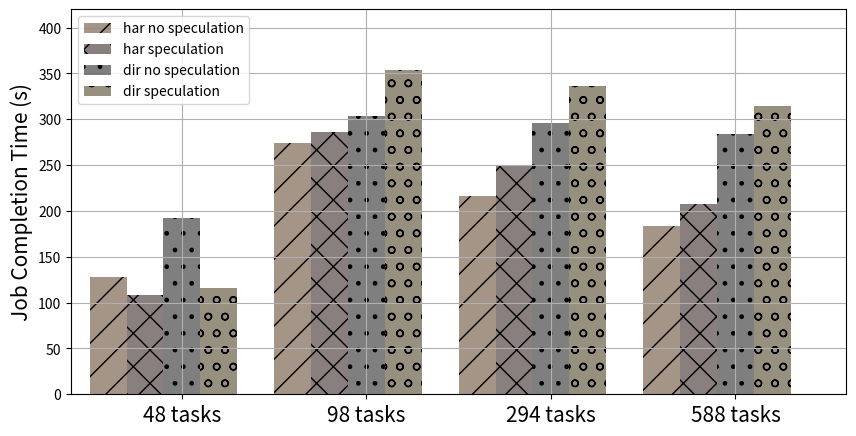

Python code for this plot:
# Author: Habib Sabiu
# Date: March 31, 2017
# Purpose: Script to plot nice graphs for comparing jobs running time
#          between running spark applications with and without speculation
#          using different number of tasks. It also compare reading raw
#          HDFS file and creating Hadoop Archieve File (har) and reading
#          the created .har file for processing
# Copyright: Any person can adopt this script for their specific need

import pandas as pd
import matplotlib.pyplot as plt
from matplotlib.font_manager import FontProperties

raw_data = {'job_name': ['48 tasks', '98 tasks', '294 tasks', '588 tasks'],
            'har no speculation': [128, 274, 216, 184],
            'har speculation': [108, 286, 250, 208],
            'dir no speculation': [192, 304, 296, 284],
            'dir speculation': [116, 354, 336, 314]}

df = pd.DataFrame(raw_data, columns=['job_name', 'har no speculation', 'har speculation', 'dir no speculation', 'dir speculation'])

# Setting the positions and width for the bars
pos = list(range(len(df['har no speculation'])))
width = 0.2

# Plotting the bars
fig, ax = plt.subplots(figsize=(10, 5))

plt.bar(pos, df['har no speculation'], width, alpha=0.5, color='#4C2C10', hatch="/")
plt.bar([p + width for p in pos], df['har speculation'], width, alpha=0.5, color='#140000', hatch="x")
plt.bar([p + width * 2 for p in pos], df['dir no speculation'], width, alpha=0.5, color='#000000', hatch=".")
plt.bar([p + width * 3 for p in pos], df['dir speculation'], width, alpha=0.5, color='#332200', hatch="o")

ax.set_ylabel('Job Completion Time (s)', fontsize=15)
#ax.set_title('Image Format Conversion', fontsize=20)
ax.set_xticks([p + 2 * width for p in pos])
#ax.set_yticks(100)
ax.set_xticklabels(df['job_name'], fontsize=15)

#plt.xlim(min(pos) - width, max(pos) + width * 4)
# plt.ylim([0, max(df['standalone'] + df['mesos'] + df['yarn'])] )
plt.xlim(-0.2, 4)
plt.ylim([0, 420])

fontP = FontProperties()
fontP.set_size('medium')

plt.legend(['har no speculation', 'har speculation', 'dir no speculation', 'dir speculation'], loc='upper left', shadow=False, prop=fontP)
plt.grid()
plt.show()

"""
raw_data = {'job_name': ['48 tasks', '98 tasks', '294 tasks', '588 tasks'],
            'har no speculation': [132, 192, 210, 246],
            'dir no speculation': [192, 276, 276, 288],
            'har speculation': [114, 240, 252, 282],
            'dir speculation': [144, 294, 312, 336]}

raw_data = {'job_name': ['48 tasks (no shuffle)', '98 tasks', '294 tasks', '588 tasks', '833 tasks'],
            'dir no speculation': [120, 1440, 1680, 468, 1320],
            'dir speculation': [96, 432, 552, 438, 432],
            'har no speculation': [132, 198, 216, 186, 234],
            'har speculation': [102, 246, 264, 348, 228]}

raw_data = {'job_name': ['48 tasks (no shuffle)', '98 tasks', '294 tasks', '588 tasks', '833 tasks'],
            'dir no speculation': [192, 276, 276, 288, 288],
            'dir speculation': [144, 294, 312, 336, 360],
            'har no speculation': [132, 192, 210, 246, 204],
            'har speculation': [114, 240, 252, 282, 237]}
"""